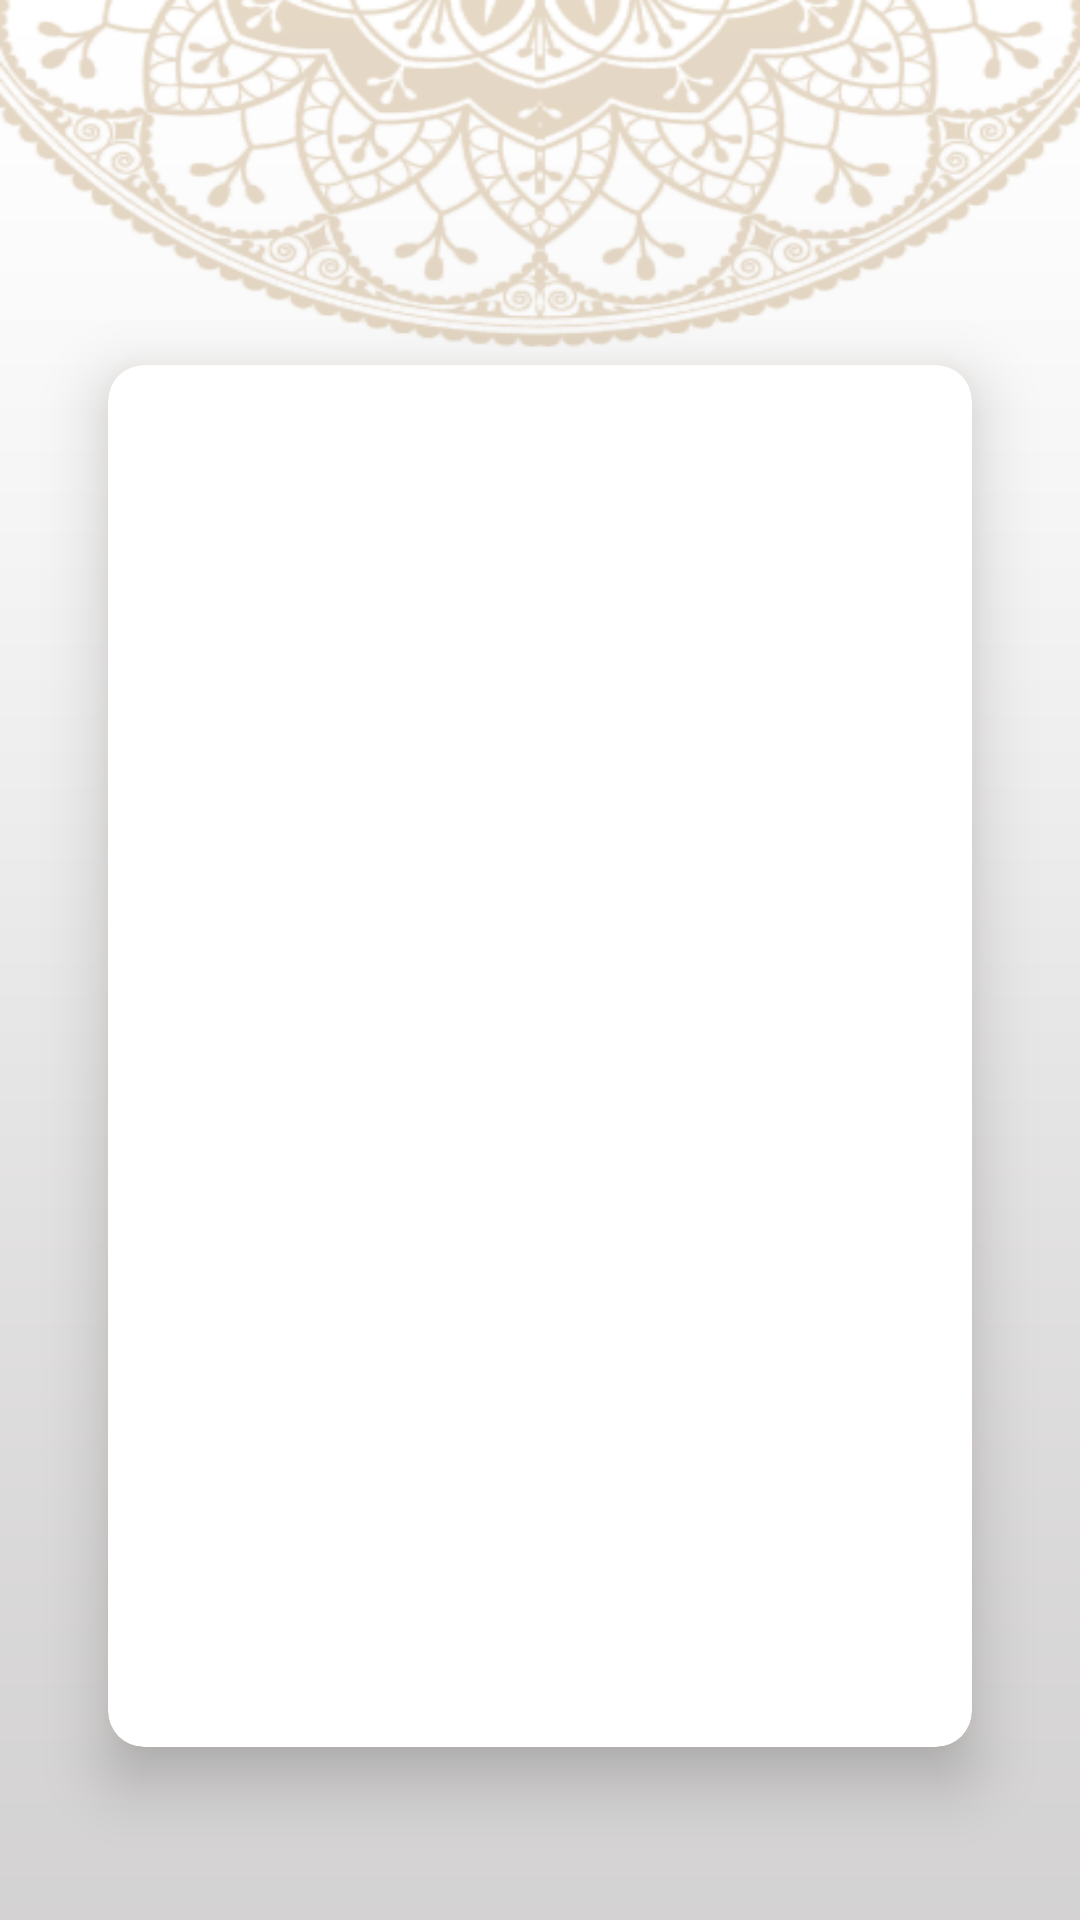

This screen was rendered from an Android layout file. Write that file and the resources it references.
<!-- AndroidManifest.xml: application theme Theme.Islamy -->
<!-- res/layout/activity_sura_details.xml -->
<?xml version="1.0" encoding="utf-8"?>
<androidx.coordinatorlayout.widget.CoordinatorLayout xmlns:android="http://schemas.android.com/apk/res/android"
    xmlns:app="http://schemas.android.com/apk/res-auto"
    xmlns:tools="http://schemas.android.com/tools"
    android:layout_width="match_parent"
    android:layout_height="match_parent"
    android:background="@drawable/bg2"
    tools:context=".ui.suraDeatails.SuraDetailsActivity"
    >

    <com.google.android.material.appbar.AppBarLayout
        android:id="@+id/Sura_app_Bar"
        android:layout_width="match_parent"
        android:layout_height="wrap_content"
        android:backgroundTint="@color/transparentcolor"
        >
        <androidx.appcompat.widget.Toolbar
            android:id="@+id/surToolBar"
            android:layout_width="match_parent"
            android:layout_height="match_parent"
            android:background="@color/transparentcolor"
            >
            <TextView
                android:id="@+id/sura_title"
                android:layout_width="wrap_content"
                android:layout_height="match_parent"
                android:textSize="30sp"
                android:textStyle="bold"
                android:layout_gravity="center"
                />
        </androidx.appcompat.widget.Toolbar>
    </com.google.android.material.appbar.AppBarLayout>

    <include layout="@layout/content_chapter_details"
        android:id="@+id/content_chapter"
        />
</androidx.coordinatorlayout.widget.CoordinatorLayout >
<!-- res/layout/content_chapter_details.xml (included above) -->
<?xml version="1.0" encoding="utf-8"?>
<androidx.constraintlayout.widget.ConstraintLayout xmlns:android="http://schemas.android.com/apk/res/android"
    xmlns:app="http://schemas.android.com/apk/res-auto"
    xmlns:tools="http://schemas.android.com/tools"
    android:layout_width="match_parent"
    android:layout_height="match_parent"
    app:layout_behavior="@string/appbar_scrolling_view_behavior"
    tools:showIn="@layout/activity_sura_details"
    >
    <androidx.cardview.widget.CardView
        android:layout_width="0dp"
        android:layout_height="0dp"
        app:layout_constraintWidth_percent=".8"
        app:layout_constraintHeight_percent=".8"
        app:layout_constraintStart_toStartOf="parent"
        app:layout_constraintEnd_toEndOf="parent"
        app:layout_constraintTop_toTopOf="parent"
        app:layout_constraintBottom_toBottomOf="parent"
        app:cardCornerRadius="12dp"
        app:contentPadding="8dp"
        android:outlineAmbientShadowColor="@color/bottom_nav"
        app:cardElevation="12dp"
        >
      <androidx.recyclerview.widget.RecyclerView
          android:id="@+id/sure_verse_rec"
          android:layout_width="match_parent"
          android:layout_height="match_parent"
          app:layoutManager="androidx.recyclerview.widget.LinearLayoutManager"
          app:layout_constraintBottom_toBottomOf="parent"
          app:layout_constraintTop_toTopOf="parent"
        />
    </androidx.cardview.widget.CardView>
</androidx.constraintlayout.widget.ConstraintLayout>
<!-- resources referenced by this layout -->
<resources>
  <color name="bottom_nav">#B7935F</color>
  <color name="transparentcolor">#00000000</color>
  <!-- drawable bg2: png bitmap (drawable, 65998 bytes) -->
  <style name="Theme.Islamy" parent="Base.Theme.Islamy" />
  <style name="Base.Theme.Islamy" parent="Theme.Material3.DayNight.NoActionBar">
          
           <item name="colorPrimary">@color/bottom_nav</item>
      </style>
</resources>
